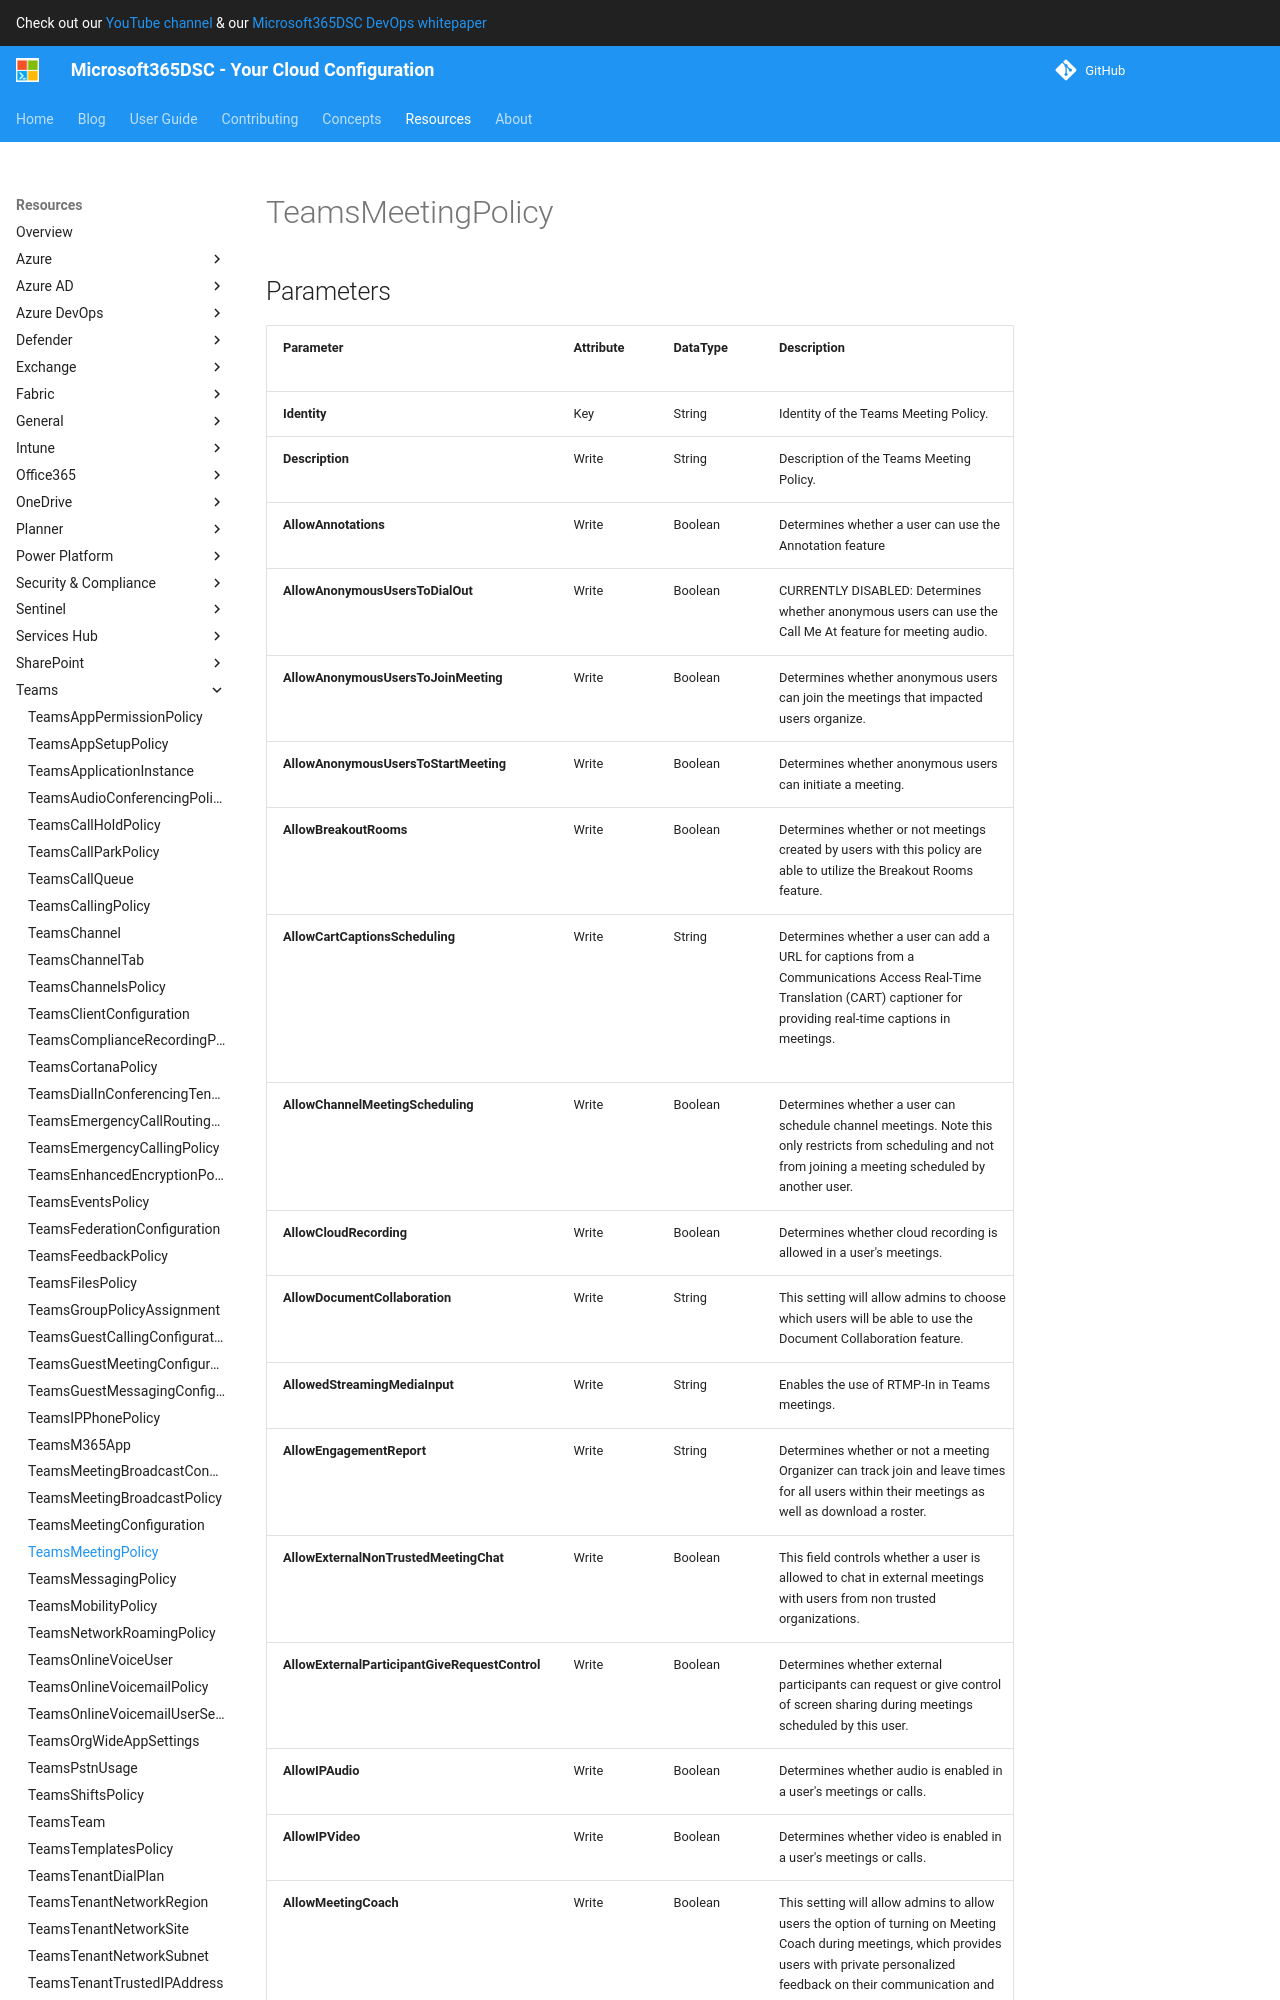

repository: microsoft/Microsoft365DSC · page: resources/teams/TeamsMeetingPolicy/index.html · generator: mkdocs

# TeamsMeetingPolicy

## Parameters

| Parameter | Attribute | DataType | Description | Allowed Values |
| --- | --- | --- | --- | --- |
| **Identity** | Key | String | Identity of the Teams Meeting Policy. | |
| **Description** | Write | String | Description of the Teams Meeting Policy. | |
| **AllowChannelMeetingScheduling** | Write | Boolean | Determines whether a user can schedule channel meetings. Set this to TRUE to allow a user to schedule channel meetings. Set this to FALSE to prohibit the user from scheduling channel meetings. Note this only restricts from scheduling and not from joining a meeting scheduled by another user. | |
| **AllowMeetNow** | Write | Boolean | Determines whether a user can start ad-hoc meetings. Set this to TRUE to allow a user to start ad-hoc meetings. Set this to FALSE to prohibit the user from starting ad-hoc meetings. | |
| **AllowPrivateMeetNow** | Write | Boolean | Determines whether a user can start private ad-hoc meetings. Set this to TRUE to allow a user to start private ad-hoc meetings. Set this to FALSE to prohibit the user from starting private ad-hoc meetings. | |
| **MeetingChatEnabledType** | Write | String | Determines whether or not Chat will be enabled, enabled except anonymous or disabled for meetings. | `Disabled`, `Enabled`, `EnabledExceptAnonymous` |
| **LiveCaptionsEnabledType** | Write | String | Determines whether a user should have the option to view live captions or not in a meeting. | `Disabled`, `DisabledUserOverride` |
| **AllowIPAudio** | Write | Boolean | Determines whether audio is enabled in a user's meetings or calls. Set this to TRUE to allow the user to share their audioo. Set this to FALSE to prohibit the user from sharing their audio. | |
| **AllowIPVideo** | Write | Boolean | Determines whether video is enabled in a user's meetings or calls. Set this to TRUE to allow the user to share their video. Set this to FALSE to prohibit the user from sharing their video. | |
| **AllowEngagementReport** | Write | String | Determines whether or not a meeting Organizer can track join and leave times for all users within their meetings as well as download a roster. | `Enabled`, `Disabled` |
| **IPAudioMode** | Write | String | Determines whether or not a user can use audio in a meeting that supports it. | `EnabledOutgoingIncoming`, `Disabled` |
| **IPVideoMode** | Write | String | Determines whether or not a user can use video in a meeting that supports it.  Can only be enabled if IPAudioMode is enabled | `EnabledOutgoingIncoming`, `Disabled` |
| **AllowAnonymousUsersToDialOut** | Write | Boolean | CURRENTLY DISABLED: Determines whether anonymous users can use the Call Me At feature for meeting audio. | |
| **AllowAnonymousUsersToStartMeeting** | Write | Boolean | Determines whether anonymous users can initiate a meeting. Set this to TRUE to allow anonymous users to initiate a meeting. Set this to FALSE to prohibit them from initiating a meeting. | |
| **
